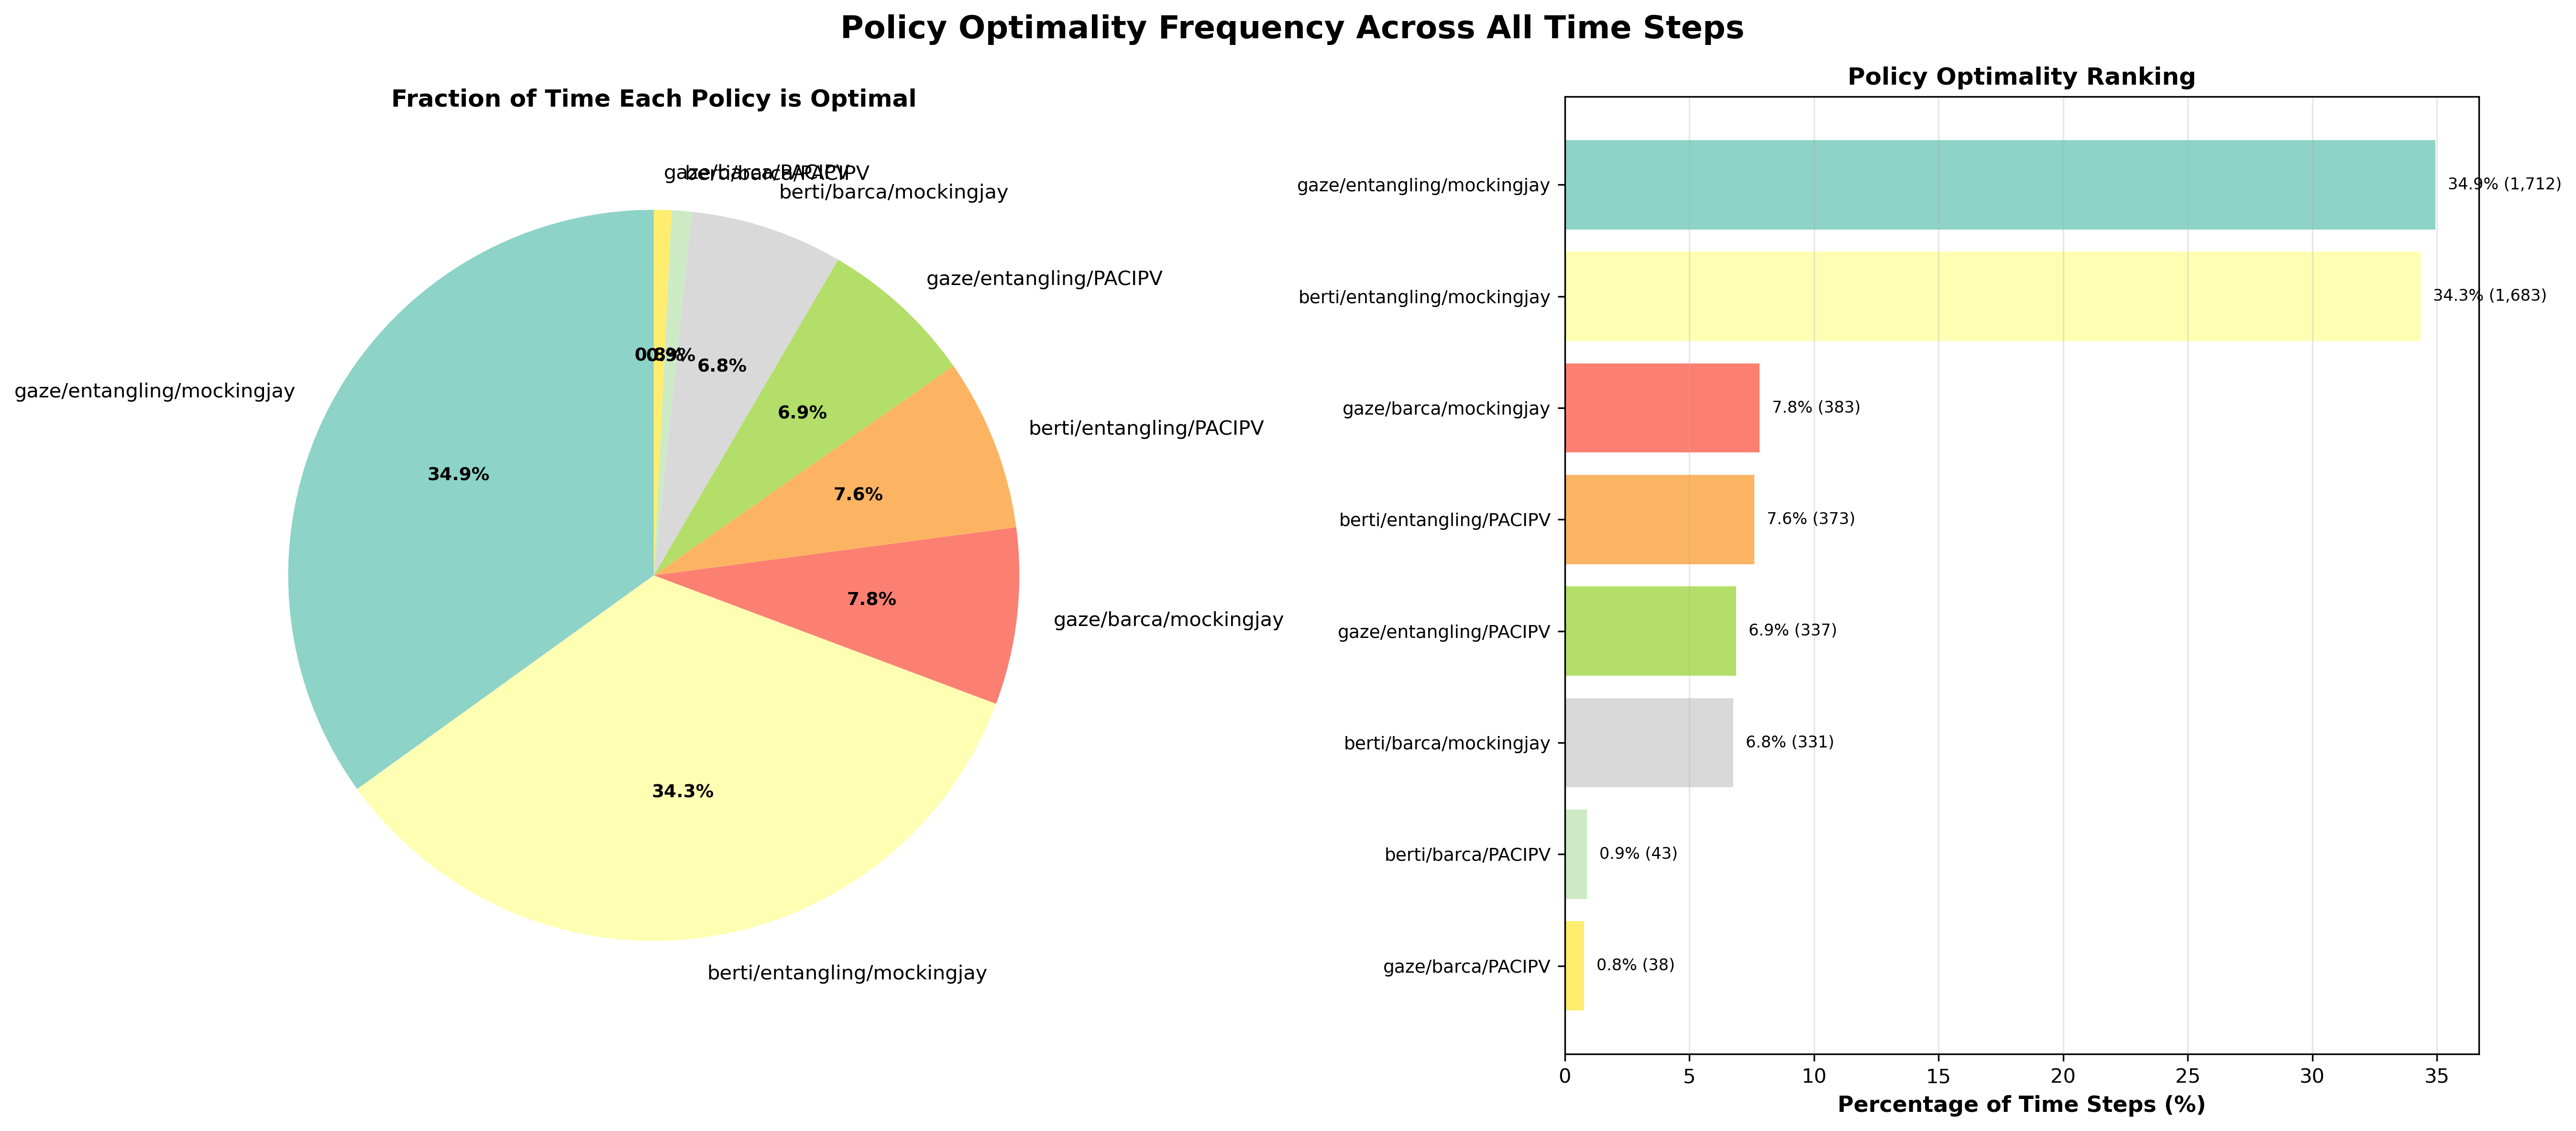

The table this chart was drawn from, first rows:
policy, policy_short, times_best, percentage
l1d_prefetcher-gaze_l1i_prefetcher-entan…, gaze/entangling/mockingjay, 1712, 34.94
l1d_prefetcher-berti_l1i_prefetcher-enta…, berti/entangling/mockingjay, 1683, 34.35
l1d_prefetcher-gaze_l1i_prefetcher-barca…, gaze/barca/mockingjay, 383, 7.816
l1d_prefetcher-berti_l1i_prefetcher-enta…, berti/entangling/PACIPV, 373, 7.612
l1d_prefetcher-gaze_l1i_prefetcher-entan…, gaze/entangling/PACIPV, 337, 6.878
l1d_prefetcher-berti_l1i_prefetcher-barc…, berti/barca/mockingjay, 331, 6.755
l1d_prefetcher-berti_l1i_prefetcher-barc…, berti/barca/PACIPV, 43, 0.8776
l1d_prefetcher-gaze_l1i_prefetcher-barca…, gaze/barca/PACIPV, 38, 0.7755
